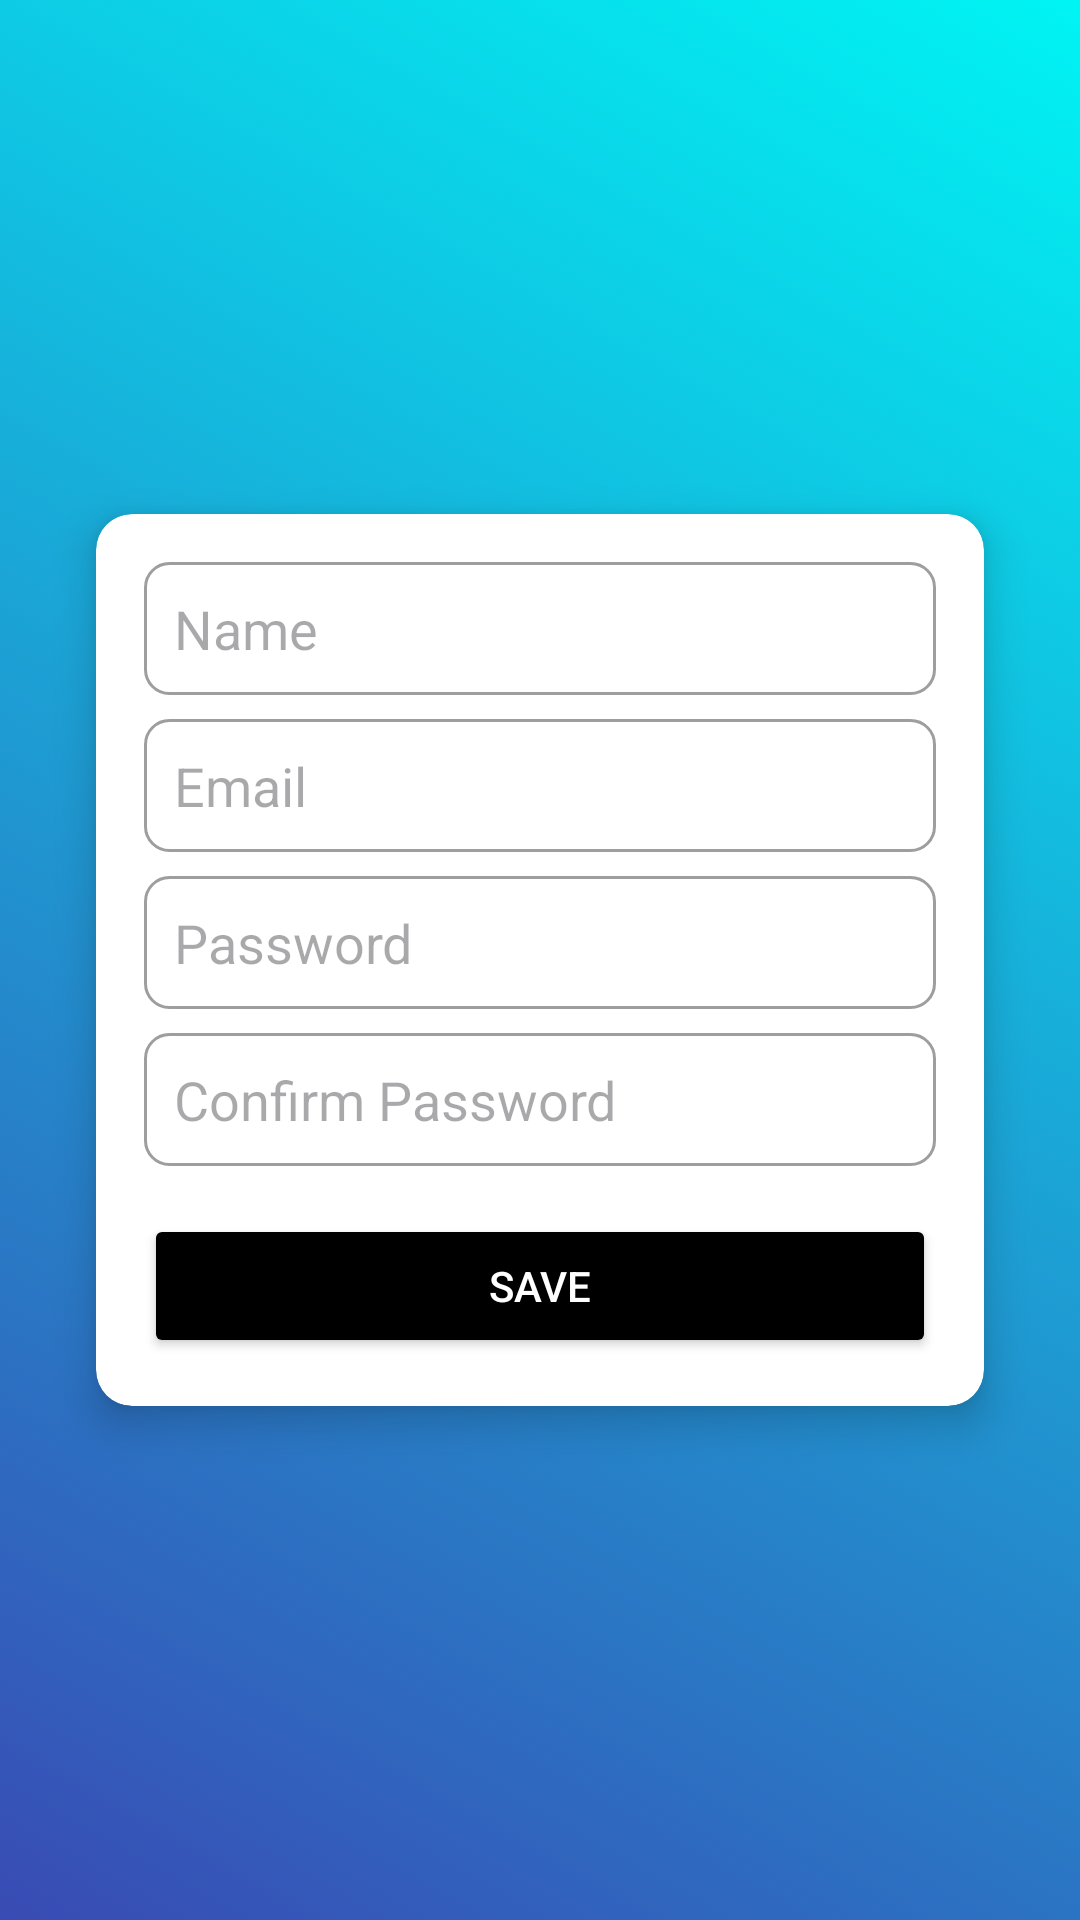

Android layout source for this screen:
<!-- AndroidManifest.xml: application theme Theme.EKUISIONER -->
<!-- res/layout/activity_edit_user.xml -->
<LinearLayout
    xmlns:android="http://schemas.android.com/apk/res/android"
    xmlns:app="http://schemas.android.com/apk/res-auto"
    android:layout_width="match_parent"
    android:layout_height="match_parent"
    android:orientation="vertical"
    android:padding="16dp"
    android:gravity="center"
    android:background="@drawable/button_gradient">

    <androidx.cardview.widget.CardView
        android:layout_width="match_parent"
        android:layout_height="wrap_content"
        android:layout_margin="16dp"
        android:padding="16dp"
        app:cardCornerRadius="12dp"
        app:cardElevation="8dp">

        <LinearLayout
            android:layout_width="match_parent"
            android:layout_height="wrap_content"
            android:orientation="vertical"
            android:padding="16dp">

            <EditText
                android:id="@+id/edit_name"
                android:layout_width="match_parent"
                android:layout_height="wrap_content"
                android:hint="Name"
                android:padding="10dp"
                android:background="@drawable/edit_text_background"
                android:textColor="@color/black" />

            <EditText
                android:id="@+id/edit_email"
                android:layout_width="match_parent"
                android:layout_height="wrap_content"
                android:hint="Email"
                android:inputType="textEmailAddress"
                android:padding="10dp"
                android:background="@drawable/edit_text_background"
                android:textColor="@color/black"
                android:layout_marginTop="8dp" />

            <EditText
                android:id="@+id/edit_password"
                android:layout_width="match_parent"
                android:layout_height="wrap_content"
                android:hint="Password"
                android:inputType="textPassword"
                android:padding="10dp"
                android:background="@drawable/edit_text_background"
                android:textColor="@color/black"
                android:layout_marginTop="8dp" />

            <EditText
                android:id="@+id/edit_password2"
                android:layout_width="match_parent"
                android:layout_height="wrap_content"
                android:hint="Confirm Password"
                android:inputType="textPassword"
                android:padding="10dp"
                android:background="@drawable/edit_text_background"
                android:textColor="@color/black"
                android:layout_marginTop="8dp" />

            <Button
                android:id="@+id/save_button"
                android:layout_width="match_parent"
                android:layout_height="wrap_content"
                android:text="Save"
                android:backgroundTint="@color/black"
                android:textColor="@color/white"
                android:layout_marginTop="16dp" />
        </LinearLayout>
    </androidx.cardview.widget.CardView>
</LinearLayout>
<!-- resources referenced by this layout -->
<resources>
  <color name="black">#000000</color>
  <color name="white">#FFFFFF</color>
  <!-- drawable button_gradient (drawable) -->
  <?xml version="1.0" encoding="utf-8"?>
  <selector xmlns:android="http://schemas.android.com/apk/res/android">
      <item android:state_pressed="true">
          <shape android:shape="rectangle">
              <gradient
                  android:startColor="@color/primaryColorDark"
                  android:endColor="@color/primaryColor"
                  android:angle="45"/>
              <corners android:radius="0dp" />
              <padding android:left="16dp" android:right="16dp" android:top="12dp" android:bottom="12dp"/>
          </shape>
      </item>
      <item>
          <shape android:shape="rectangle">
              <gradient
                  android:startColor="@color/primaryColor"
                  android:endColor="@color/primaryColorLight"
                  android:angle="45"/>
              <corners android:radius="0dp" />
              <padding android:left="16dp" android:right="16dp" android:top="12dp" android:bottom="12dp"/>
          </shape>
      </item>
  </selector>
  <!-- drawable edit_text_background (drawable) -->
  <?xml version="1.0" encoding="utf-8"?>
  <shape xmlns:android="http://schemas.android.com/apk/res/android">
      <solid android:color="@color/white"/>
      <corners android:radius="8dp"/>
      <stroke
          android:width="1dp"
          android:color="@color/primaryHintColor"/>
  </shape>
  <style name="Theme.EKUISIONER" parent="Base.Theme.EKUISIONER" />
  <color name="primaryColorDark">#00C11A</color>
  <color name="primaryColor">#394BB4</color>
  <color name="primaryColorLight">#00F4F4</color>
  <color name="primaryHintColor">#9E9E9E</color>
  <style name="Base.Theme.EKUISIONER" parent="Theme.Material3.DayNight.NoActionBar">
          
          
      </style>
</resources>
